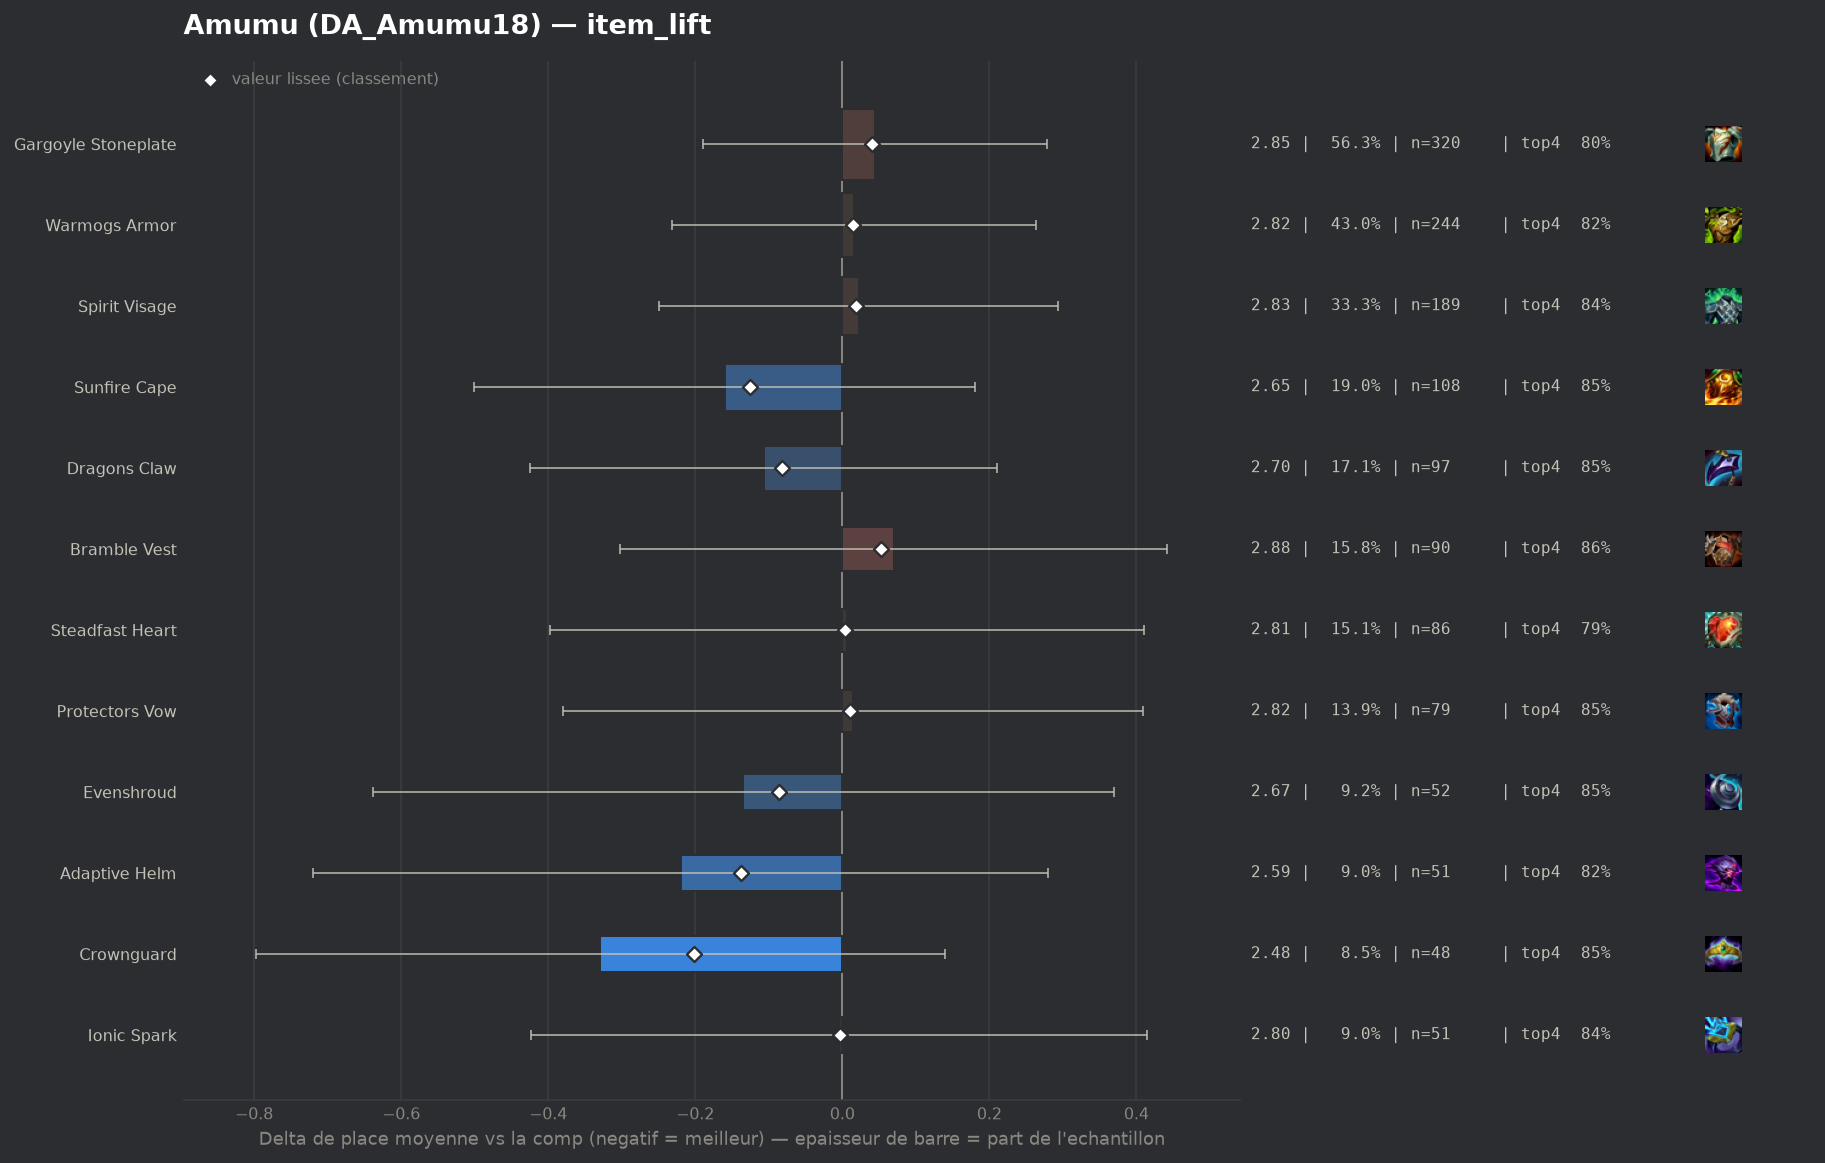

Data behind this chart, as committed beside it:
group, label, n, share, avg_place, shrunk_avg, score, d_avg, d_avg_pess, impact, d_top4, win, top2, top4, sd, z, p, significant
pepite, Crownguard, 48, 0.08451, 2.479, 2.606, -0.202, -0.329, 0.0, 0.0171, 0.0285, 0.2917, 0.6667, 0.8542, 1.581, -1.38, 0.1686, False
populaire, Adaptive Helm, 51, 0.08979, 2.588, 2.67, -0.138, -0.22, 0.0, 0.0124, -0.0022, 0.3529, 0.6275, 0.8235, 1.751, -0.86, 0.3889, False
populaire, Sunfire Cape, 108, 0.1901, 2.648, 2.683, -0.125, -0.16, 0.0, 0.0238, 0.0261, 0.3241, 0.5648, 0.8519, 1.652, -0.92, 0.3579, False
populaire, Evenshroud, 52, 0.09155, 2.673, 2.722, -0.086, -0.135, 0.0, 0.0078, 0.0204, 0.3462, 0.5577, 0.8462, 1.784, -0.52, 0.5997, False
populaire, Dragons Claw, 97, 0.1708, 2.701, 2.726, -0.082, -0.107, 0.0, 0.014, 0.0197, 0.2371, 0.5155, 0.8454, 1.437, -0.66, 0.5091, False
pepite, Ionic Spark, 51, 0.08979, 2.804, 2.805, -0.003, -0.004, 0.0, 0.0002, 0.0174, 0.2157, 0.4902, 0.8431, 1.442, -0.02, 0.9844, False
populaire, Steadfast Heart, 86, 0.1514, 2.814, 2.812, 0.004, 0.006, 0.0, -0.0007, -0.035, 0.2791, 0.5581, 0.7907, 1.795, 0.03, 0.9773, False
populaire, Protectors Vow, 79, 0.1391, 2.823, 2.819, 0.011, 0.015, 0.0, -0.0015, 0.0224, 0.2658, 0.5063, 0.8481, 1.675, 0.07, 0.9418, False
populaire, Warmogs Armor, 244, 0.4296, 2.824, 2.822, 0.014, 0.016, 0.0, -0.006, -0.0019, 0.2787, 0.4836, 0.8238, 1.639, 0.12, 0.9014, False
populaire, Spirit Visage, 189, 0.3327, 2.831, 2.828, 0.019, 0.023, 0.0, -0.0065, 0.0156, 0.2857, 0.4868, 0.8413, 1.634, 0.16, 0.8703, False
populaire, Gargoyle Stoneplate, 320, 0.5634, 2.853, 2.849, 0.041, 0.045, 0.0, -0.0232, -0.0226, 0.2812, 0.5156, 0.8031, 1.719, 0.38, 0.706, False
populaire, Bramble Vest, 90, 0.1585, 2.878, 2.86, 0.052, 0.07, 0.0, -0.0083, 0.0299, 0.2333, 0.4889, 0.8556, 1.672, 0.37, 0.7137, False
